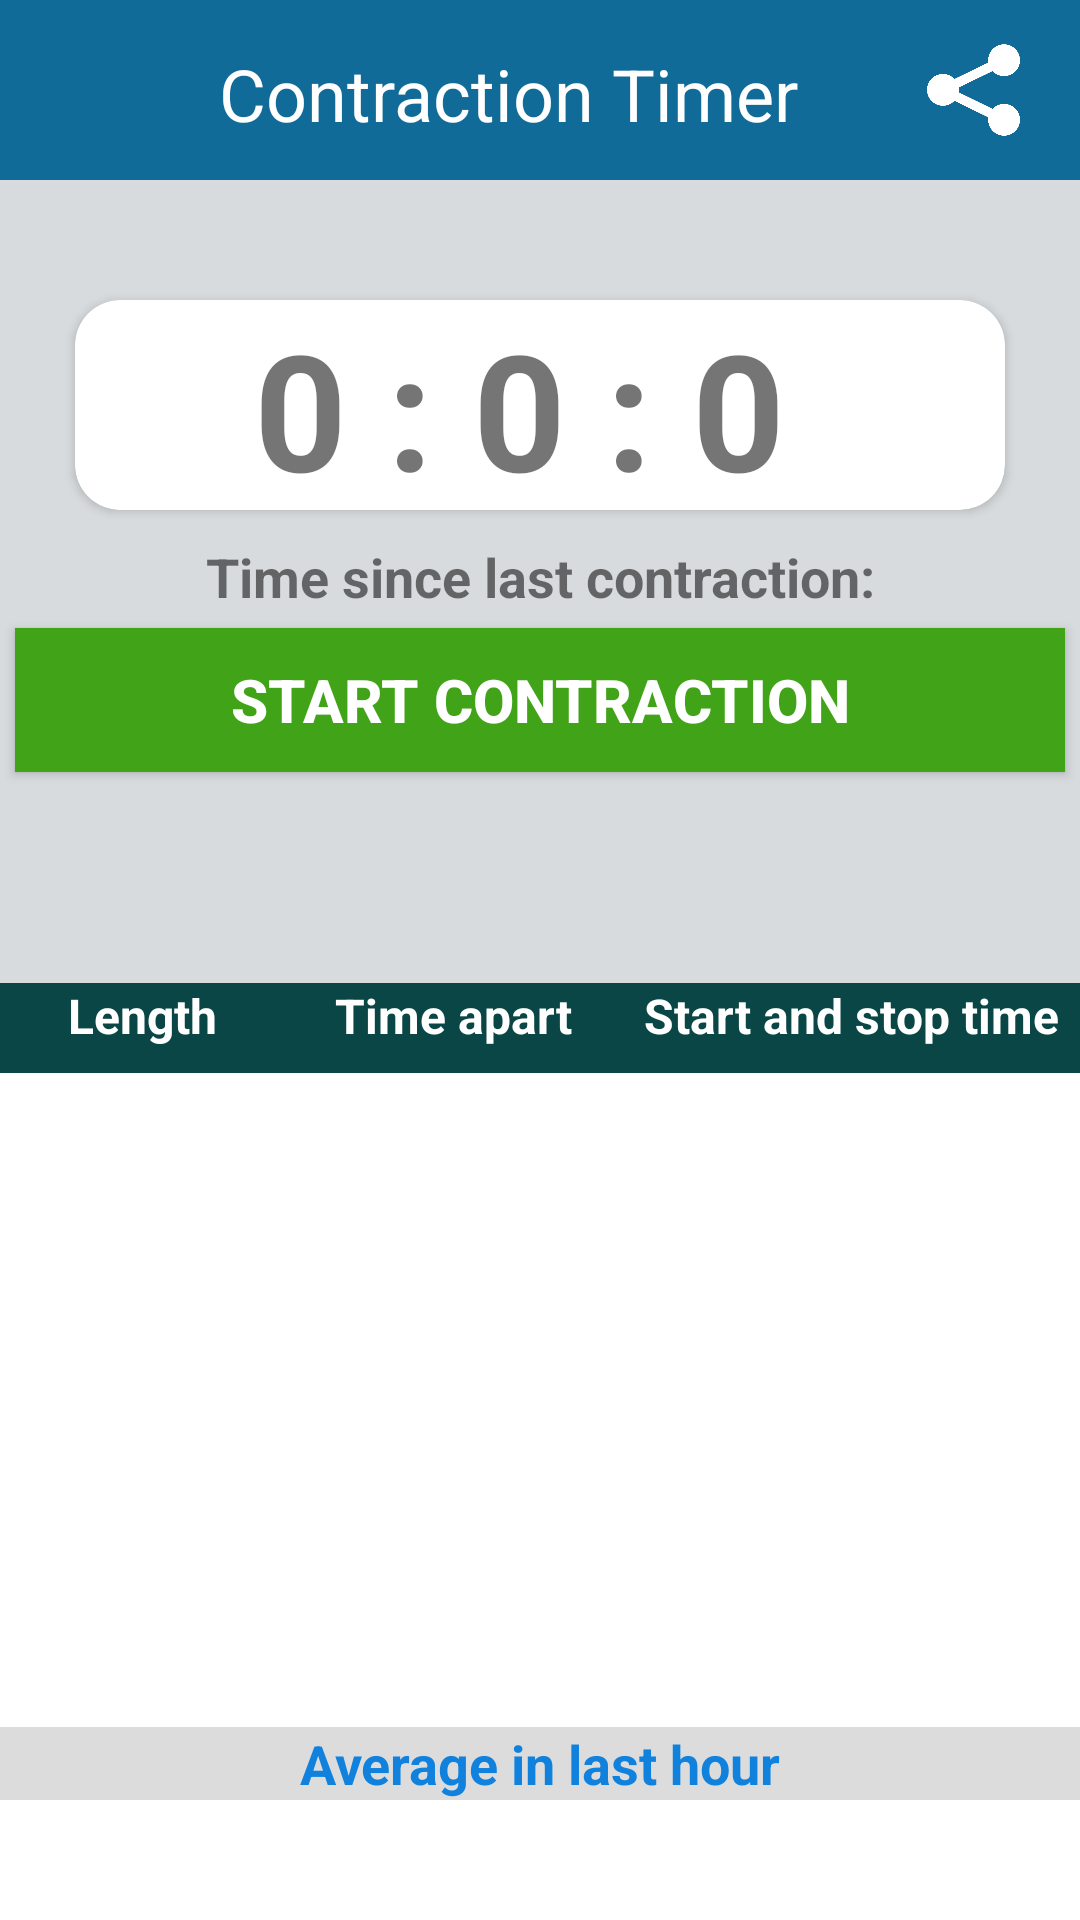

Produce the Android XML layout that renders to this screen, including the resource entries it uses.
<!-- AndroidManifest.xml: application theme AppTheme -->
<!-- res/layout/layout_contraction_activity.xml -->
<?xml version="1.0" encoding="utf-8"?>
<LinearLayout xmlns:android="http://schemas.android.com/apk/res/android"
    android:layout_width="match_parent"
    xmlns:card_view="http://schemas.android.com/apk/res-auto"
    android:orientation="vertical"
    android:background="#D7DBDD"
    android:layout_height="match_parent">
    <LinearLayout
        android:id="@+id/top_navigation_layout"
        android:background="@color/lightcyan"
        android:visibility="visible"
        android:orientation="horizontal"
        android:layout_width="match_parent"
        android:layout_height="60dp">

        <LinearLayout
            android:id="@+id/navigation_btn_layout"
            android:orientation="horizontal"

            android:layout_width="match_parent"
            android:layout_marginRight="10dp"
            android:layout_height="match_parent">

            <ImageView
                android:id="@+id/backbutton1"
                android:layout_width="40dp"
                android:layout_height="match_parent"
                android:layout_weight="0"
                android:background="#00ffffff"
                android:contentDescription="welcome"
                android:scaleType="fitCenter"
                android:src="@drawable/navbackbutton" />

            <TextView
                android:id="@+id/titlenavi"
                android:layout_width="328dp"
                android:layout_height="match_parent"
                android:layout_gravity="center"
                android:layout_weight="1"
                android:paddingTop="15dp"
                android:text="Contraction Timer"
                android:textAlignment="center"
                android:textColor="@color/WhiteColor"
                android:textSize="24sp" />

            <ImageView
                android:id="@+id/shareView"
                android:layout_width="120dp"
                android:layout_height="match_parent"
                android:background="#00ffffff"
                android:layout_weight="1"
                android:scaleType="fitCenter"
                android:padding="10dp"

                android:src="@drawable/sharing_trans" />


        </LinearLayout>


    </LinearLayout>

    <LinearLayout
        android:layout_weight="1"
        android:orientation="vertical"
        android:layout_width="match_parent"
        android:layout_height="0dp">

    <android.support.v7.widget.CardView
        card_view:cardCornerRadius="15dp"
        android:layout_width="match_parent"
        android:layout_height="70dp"
        android:layout_marginLeft="25dp"
        android:layout_marginRight="25dp"
        android:layout_marginTop="40dp">

<LinearLayout
    android:layout_width="match_parent"
    android:orientation="horizontal"
    android:gravity="center"
    android:layout_height="match_parent">

    <TextView
        android:id="@+id/hours"
        android:layout_width="wrap_content"
        android:layout_height="wrap_content"
        android:text="0"
        android:textAlignment="center"
        android:textSize="54sp"
        android:textStyle="bold" />

    <TextView
        android:layout_width="wrap_content"
        android:layout_height="wrap_content"
        android:layout_gravity="center"
        android:text=" : "
        android:textAlignment="center"
        android:textSize="54sp"
        android:textStyle="bold" />

    <TextView
        android:id="@+id/minutes"
        android:layout_width="wrap_content"
        android:layout_height="wrap_content"
        android:text="0"
        android:textAlignment="center"
        android:textSize="54sp"
        android:textStyle="bold" />

    <TextView
        android:layout_width="wrap_content"
        android:layout_height="wrap_content"
        android:layout_gravity="center"
        android:text=" : "
        android:textAlignment="center"
        android:textSize="54sp"
        android:textStyle="bold" />

    <TextView
        android:id="@+id/seconds"
        android:layout_width="wrap_content"
        android:layout_height="wrap_content"
        android:text="0 "
        android:textAlignment="center"
        android:textSize="54sp"
        android:textStyle="bold" />
</LinearLayout>
    </android.support.v7.widget.CardView>

        <TextView
            android:id="@+id/timeContraction"
            android:layout_width="match_parent"
            android:layout_height="wrap_content"
            android:layout_marginTop="10dp"
            android:text="Time since last contraction:"
            android:textAlignment="center"
            android:textSize="18sp"
            android:textStyle="bold" />

        <Button
            android:id="@+id/stopcontraction"
            android:layout_width="match_parent"
            android:layout_height="wrap_content"
            android:layout_margin="5dp"
            android:layout_marginLeft="50dp"
            android:layout_marginRight="50dp"
            android:layout_marginTop="25dp"
            android:background="@color/GreenColor"
            android:text="Start Contraction"
            android:textColor="@color/WhiteColor"
            android:textSize="20sp"
            android:textStyle="bold" />

    </LinearLayout>
    <LinearLayout
        android:layout_weight="1"
        android:orientation="vertical"
        android:layout_width="match_parent"
        android:layout_height="0dp">
<LinearLayout
    android:layout_marginTop="10dp"
    android:background="#0B4646"
    android:layout_width="match_parent"
    android:orientation="horizontal"
    android:layout_height="30dp">

    <TextView
        android:layout_width="81dp"
        android:layout_height="match_parent"
        android:layout_weight="1"
        android:text="Length"
        android:textAlignment="center"

        android:textColor="#FFFFFF"
        android:textSize="16sp"
        android:textStyle="bold" />

    <TextView
        android:layout_width="98dp"
        android:layout_height="match_parent"
        android:layout_weight="1"
        android:text="Time apart"
        android:textAlignment="center"

        android:textColor="#FFFFFF"
        android:textSize="16sp"
        android:textStyle="bold" />

    <TextView
        android:layout_width="wrap_content"
        android:layout_height="match_parent"
        android:layout_weight="1"
        android:text="Start and stop time"
        android:textAlignment="center"

        android:textColor="#FFFFFF"
        android:textSize="16sp"
        android:textStyle="bold" />

</LinearLayout>
        <android.support.v7.widget.RecyclerView
            android:background="#FFFFFF"

            android:id="@+id/recycle"
            android:layout_width="match_parent"
            android:layout_height="match_parent">

        </android.support.v7.widget.RecyclerView>

    </LinearLayout>

    <TextView

        android:layout_width="match_parent"
        android:layout_height="wrap_content"
        android:layout_marginBottom="0dp"
        android:background="@color/lighgrey"
        android:text="Average in last hour"
        android:textAlignment="center"
        android:textColor="@color/blue"
        android:textSize="18sp"
        android:textStyle="bold" />
    <TextView
        android:layout_width="match_parent"
        android:layout_height="40dp"
        android:layout_marginBottom="0dp"
        android:background="#FFFFFF"
        android:text=""
        android:id="@+id/contractionsecondstext"
        android:textAlignment="center"
        android:textColor="@color/black"
        android:textSize="18sp"
        android:textStyle="bold" />
</LinearLayout>
<!-- resources referenced by this layout -->
<resources>
  <color name="GreenColor">#41A317</color>
  <color name="WhiteColor">#ffffff</color>
  <color name="black">#0b0b0b</color>
  <color name="blue">#1082DE</color>
  <color name="lighgrey">#DCDCDC</color>
  <color name="lightcyan">#116B98</color>
  <!-- drawable sharing_trans: png bitmap (drawable, 10572 bytes) -->
  <style name="AppTheme" parent="Theme.AppCompat.Light.DarkActionBar">
          
          <item name="colorPrimary">@color/colorPrimary</item>
          <item name="colorPrimaryDark">@color/colorPrimaryDark</item>
          <item name="colorAccent">@color/colorAccent</item>
  
  
          <item name="windowNoTitle">true</item>
          <item name="windowActionBar">false</item>
  
      </style>
  <color name="colorPrimary">#116B98</color>
  <color name="colorPrimaryDark">#303F9F</color>
  <color name="colorAccent">#FF4081</color>
</resources>
